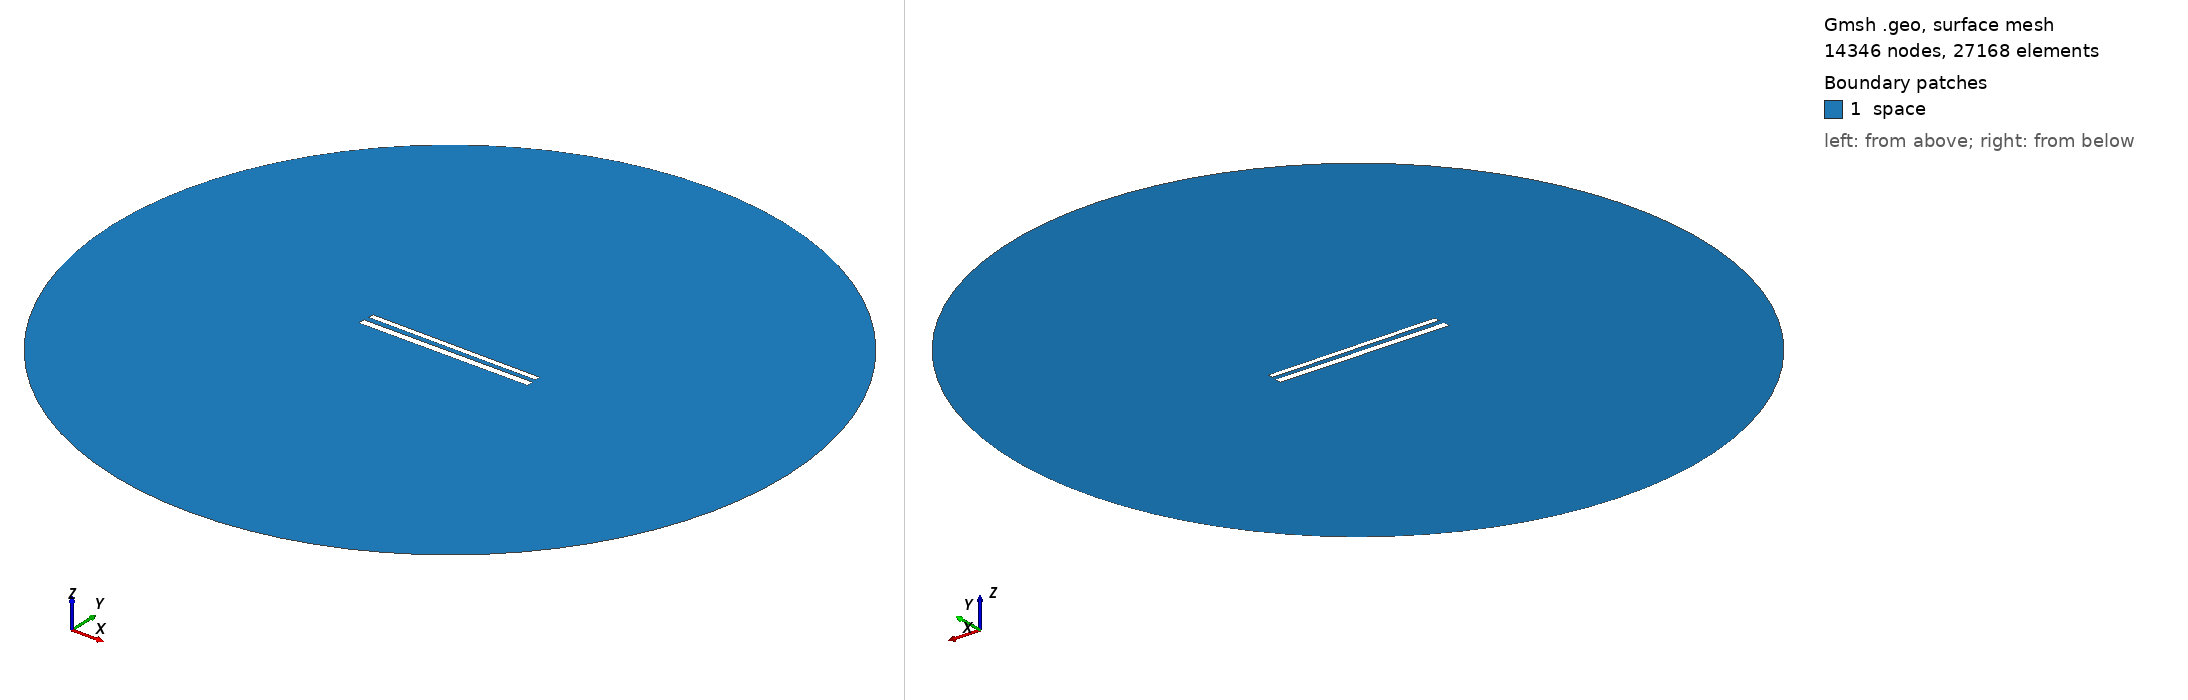

Gmsh geometry script, surface-meshed: 14346 nodes, 27168 surface elements. Boundary patches (legend numbers): 1 space. Left view from above one corner, right view from below the opposite corner. Legend entries are the model's physical surfaces. The drawing asked Gmsh for element sizes between 1% and 20% of the model's largest extent; the script's own settings can give other sizes.

=== 497.geo (drawn) ===
// Set the geometry kernel
SetFactory("OpenCASCADE");

//---------------------------------------
// Rectangles
//---------------------------------------

// Rectangle 1 (top)
Point(1) = {-49.67777777777778, 1.5722222222222222, 0, 1.0};
Point(2) = {49.67777777777778, 1.5722222222222222, 0, 1.0};
Point(3) = {49.67777777777778, 4.927777777777778, 0, 1.0};
Point(4) = {-49.67777777777778, 4.927777777777778, 0, 1.0};

Line(1) = {1, 2};
Line(2) = {2, 3};
Line(3) = {3, 4};
Line(4) = {4, 1};

Line Loop(1) = {1, 2, 3, 4};
Plane Surface(1) = {1};

Rotate { {0, 0, 1}, {0,  1.25,  0}, -0.006 } {
  Surface{1};
}

// Rectangle 2 (bottom)
Point(5) = {-50,-1.25, 0, 1.0};
Point(6) = { 50,-1.25, 0, 1.0};
Point(7) = { 50,-5.25, 0, 1.0};
Point(8) = {-50,-5.25, 0, 1.0};

Line(5) = {5, 6};
Line(6) = {6, 7};
Line(7) = {7, 8};
Line(8) = {8, 5};

Line Loop(2) = {5, 6, 7, 8};
Plane Surface(2) = {2}; 


//---------------------------------------
// Circle
//---------------------------------------

// Define points
Point(9) = {0, 0, 0};        // Center
Point(10) = {200, 0, 0};     // Start point
Point(11) = {0, 200, 0};     // 90 degrees
Point(12) = {-200, 0, 0};    // 180 degrees
Point(13) = {0, -200, 0};    // 270 degrees

// Define circle arcs (each needs start, center, end)
Circle(9) = {10, 9, 11};
Circle(10) = {11, 9, 12};
Circle(11) = {12, 9, 13};
Circle(12) = {13, 9, 10};

// Define curve loop and surface if needed
Curve Loop(3) = {9, 10, 11, 12};
Surface(3) = {3};

// Subtract Rectangles from Circle
BooleanDifference{ Surface{3}; Delete; }{ Surface{1}; Surface{2}; Delete; }

//---------------------------------------
// Transfinite Lines and Surface
//---------------------------------------
r = 7;
Transfinite Line {1, 3} = 50*r Using Progression 1;
Transfinite Line {2, 4} = 2*r Using Progression 1;
Transfinite Line {5, 7} = 50*r Using Progression 1;
Transfinite Line {6, 8} = 2*r Using Progression 1;
Transfinite Line {9, 10, 11, 12} = 20 Using Progression 1;

//---------------------------------------
// Define Physical Groups
//---------------------------------------                

//--- Physical Curves
// Physical groups for boundaries
Physical Line("force_segment", 10) = {1};
Physical Line("upper_plate", 11) = {2, 3, 4};
Physical Line("lower_plate", 12) = {5, 6, 7, 8};
Physical Line("boundary", 20) = {9, 10, 11, 12};

//--- Physical Surfaces
Physical Surface("space", 30) = {3};

//---------------------------------------
// 6. Generate the Mesh
//---------------------------------------
Mesh 2;  // 2D mesh generation
